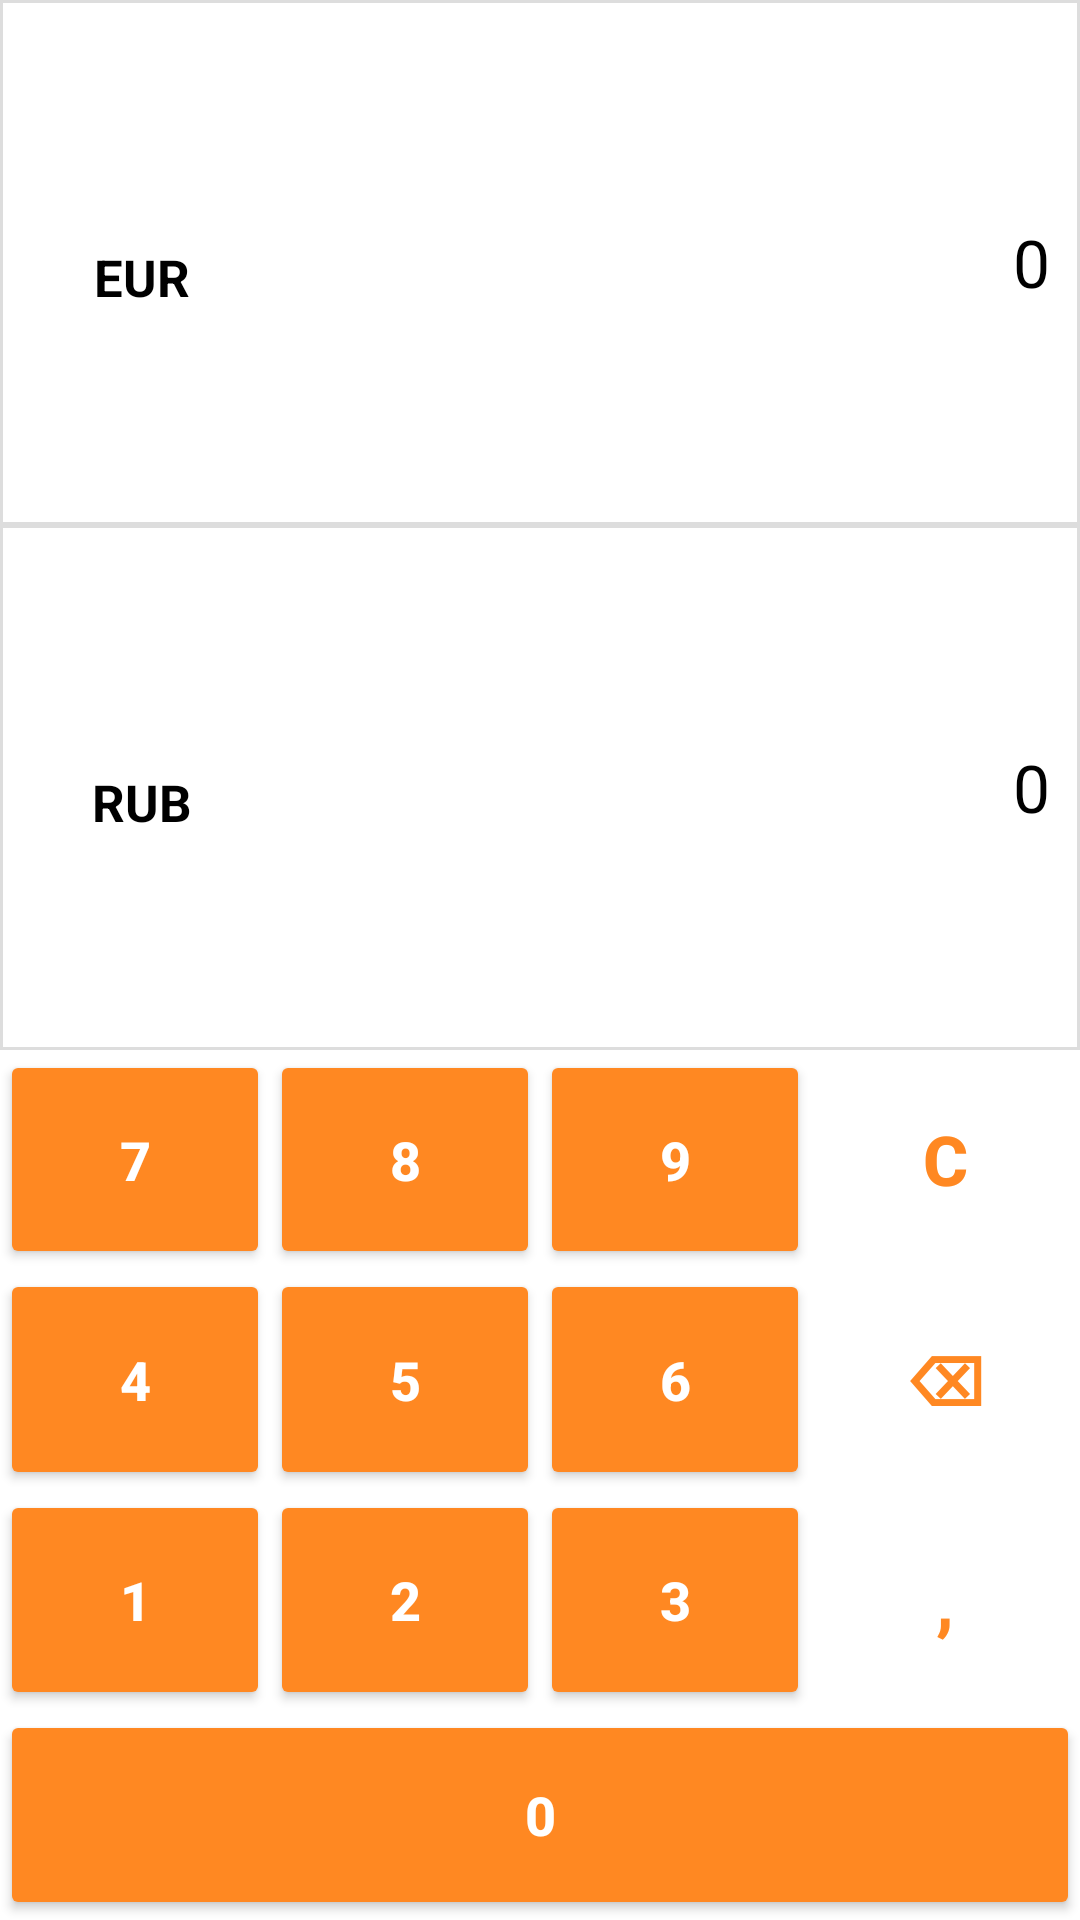

Write the Android layout XML for this screen, with the resource values it uses.
<!-- AndroidManifest.xml: application theme Theme.CurrencyConverter -->
<!-- res/layout/activity_main.xml -->
<?xml version="1.0" encoding="utf-8"?>
<LinearLayout
    xmlns:tools="http://schemas.android.com/tools"
    xmlns:app="http://schemas.android.com/apk/res-auto"
    xmlns:android="http://schemas.android.com/apk/res/android"
    android:layout_width="match_parent"
    android:layout_height="match_parent"
    android:orientation="vertical"
    tools:context=".MainActivity">

    <FrameLayout
        style="@style/StylePanel"
        android:id="@+id/resultPanel">

        <LinearLayout
            android:layout_width="wrap_content"
            android:layout_height="wrap_content"
            android:layout_gravity="center_vertical"
            android:orientation="vertical">

            <ImageView
                style="@style/StyleFlag"
                android:id="@+id/resultFlag"
                android:contentDescription="@string/to"
                app:srcCompat="@drawable/euro" />

            <TextView
                style="@style/StyleCurrency"
                android:id="@+id/resultCurrency"
                android:text="@string/default_result_currency" />

        </LinearLayout>

        <TextView
            style="@style/StyleInput"
            android:id="@+id/resultText"
            android:text="@string/zero" />

    </FrameLayout>

    <FrameLayout
        style="@style/StylePanel"
        android:id="@+id/inputPanel">

        <LinearLayout
            android:layout_width="wrap_content"
            android:layout_height="wrap_content"
            android:layout_gravity="center_vertical"
            android:orientation="vertical">

            <ImageView
                style="@style/StyleFlag"
                android:id="@+id/inputFlag"
                android:contentDescription="@string/from"
                app:srcCompat="@drawable/russia" />

            <TextView
                style="@style/StyleCurrency"
                android:id="@+id/inputCurrency"
                android:text="@string/default_input_currency" />

        </LinearLayout>

        <TextView
            style="@style/StyleInput"
            android:id="@+id/inputText"
            android:text="@string/zero" />

    </FrameLayout>

    <TableLayout
        android:layout_width="match_parent"
        android:layout_height="wrap_content"
        android:layout_weight="1">

        <TableRow style="@style/StyleTableRow">

            <Button
                style="@style/StyleNumber"
                android:id="@+id/seven"
                android:text="@string/seven" />

            <Button
                style="@style/StyleNumber"
                android:id="@+id/eight"
                android:text="@string/eight" />

            <Button
                style="@style/StyleNumber"
                android:id="@+id/nine"
                android:text="@string/nine" />

            <Button
                style="@style/StyleOperation"
                android:id="@+id/clear"
                android:text="@string/clear" />

        </TableRow>

        <TableRow style="@style/StyleTableRow">

            <Button
                style="@style/StyleNumber"
                android:id="@+id/four"
                android:text="@string/four" />

            <Button
                style="@style/StyleNumber"
                android:id="@+id/five"
                android:text="@string/five" />

            <Button
                style="@style/StyleNumber"
                android:id="@+id/six"
                android:text="@string/six" />

            <Button
                style="@style/StyleOperation"
                android:id="@+id/backspace"
                android:text="@string/backspace" />

        </TableRow>

        <TableRow style="@style/StyleTableRow">

            <Button
                style="@style/StyleNumber"
                android:id="@+id/one"
                android:text="@string/one" />

            <Button
                style="@style/StyleNumber"
                android:id="@+id/two"
                android:text="@string/two" />

            <Button
                style="@style/StyleNumber"
                android:id="@+id/three"
                android:text="@string/three" />

            <Button
                style="@style/StyleOperation"
                android:id="@+id/separator"
                android:text="@string/separator" />

        </TableRow>

        <TableRow style="@style/StyleTableRow">

            <Button
                style="@style/StyleNumber"
                android:id="@+id/zero"
                android:text="@string/zero" />

        </TableRow>

    </TableLayout>

</LinearLayout>
<!-- resources referenced by this layout -->
<resources>
  <string name="backspace">⌫</string>
  <string name="clear">C</string>
  <string name="default_input_currency">RUB</string>
  <string name="default_result_currency">EUR</string>
  <string name="eight">8</string>
  <string name="five">5</string>
  <string name="four">4</string>
  <string name="from">Из какой валюты конвертировать</string>
  <string name="nine">9</string>
  <string name="one">1</string>
  <string name="separator">,</string>
  <string name="seven">7</string>
  <string name="six">6</string>
  <string name="three">3</string>
  <string name="to">В какую валюту конвертировать</string>
  <string name="two">2</string>
  <string name="zero">0</string>
  <style name="StyleCurrency" parent="StyleInput">
          <item name="android:layout_marginTop">10dp</item>
          <item name="android:layout_gravity">center_horizontal</item>
          <item name="android:textSize">17sp</item>
          <item name="android:textStyle">bold</item>
      </style>
  <style name="StyleFlag">
          <item name="android:layout_width">75dp</item>
          <item name="android:layout_height">wrap_content</item>
          <item name="android:layout_gravity">start|center_vertical</item>
          <item name="android:adjustViewBounds">true</item>
      </style>
  <style name="StyleInput">
          <item name="android:layout_width">wrap_content</item>
          <item name="android:layout_height">wrap_content</item>
          <item name="android:layout_gravity">end|center_vertical</item>
          <item name="android:textSize">22sp</item>
          <item name="android:textColor">#000</item>
      </style>
  <style name="StyleOperation" parent="Widget.AppCompat.Button.Borderless">
          <item name="android:layout_weight">1</item>
          <item name="android:layout_height">match_parent</item>
          <item name="android:textSize">23sp</item>
          <item name="android:textStyle">bold</item>
          <item name="android:textColor">@color/app_color</item>
      </style>
  <style name="StyleTableRow">
          <item name="android:layout_weight">1</item>
      </style>
  <style name="Theme.CurrencyConverter" parent="Theme.MaterialComponents.DayNight.DarkActionBar">
          <item name="colorPrimary">#000</item>
          <item name="colorPrimaryVariant">#000</item>
          <item name="colorOnPrimary">@color/white</item>
          <item name="colorSecondary">@color/app_color</item>
          <item name="colorSecondaryVariant">@color/teal_700</item>
          <item name="colorOnSecondary">@color/black</item>
          <item name="android:statusBarColor" tools:targetApi="21">?attr/colorPrimaryVariant</item>
      </style>
  <color name="app_color">#F82</color>
  <!-- drawable events_panel (drawable) -->
  <?xml version="1.0" encoding="utf-8"?>
  
  
  <selector xmlns:android="http://schemas.android.com/apk/res/android">
  
      <item
          android:state_pressed="false"
          android:drawable="@drawable/default_panel" />
  
      <item
          android:state_pressed="true"
          android:drawable="@drawable/pressed_panel" />
  
  </selector>
  <color name="white">#FFFFFFFF</color>
  <color name="teal_700">#FF018786</color>
  <color name="black">#FF000000</color>
  <!-- drawable default_panel (drawable) -->
  <?xml version="1.0" encoding="utf-8"?>
  
  
  <shape
      xmlns:android="http://schemas.android.com/apk/res/android"
      android:shape="rectangle">
  
      <stroke
          android:width="1dp"
          android:color="#DDD" />
  
      <solid android:color="#FFF" />
  
  </shape>
  <!-- drawable pressed_panel (drawable) -->
  <?xml version="1.0" encoding="utf-8"?>
  
  
  <shape
      xmlns:android="http://schemas.android.com/apk/res/android"
      android:shape="rectangle">
  
      <solid android:color="#DDD" />
  
  </shape>
</resources>
